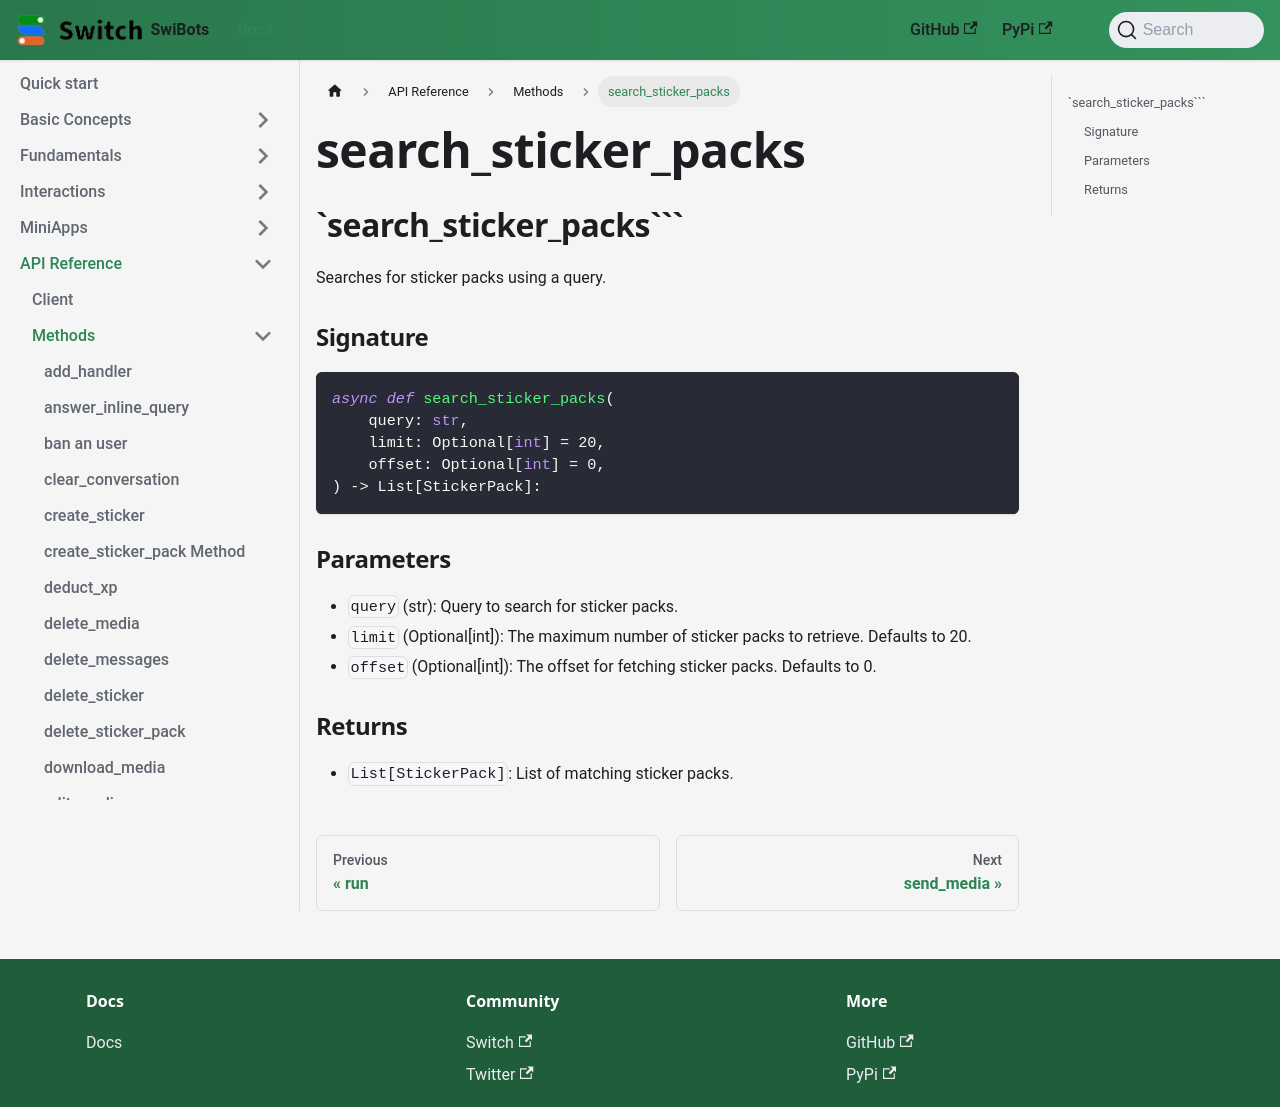

repository: switchcollab/Switch-Bots-Python-Library · page: docs/api_reference/methods/search_sticker_packs/index.html · generator: docusaurus

## `search_sticker_packs```
Searches for sticker packs using a query.

### Signature

```python
async def search_sticker_packs(
    query: str,
    limit: Optional[int] = 20,
    offset: Optional[int] = 0,
) -> List[StickerPack]:
```

### Parameters

- `query` (str): Query to search for sticker packs.
- `limit` (Optional[int]): The maximum number of sticker packs to retrieve. Defaults to 20.
- `offset` (Optional[int]): The offset for fetching sticker packs. Defaults to 0.

### Returns

- `List[StickerPack]`: List of matching sticker packs.
